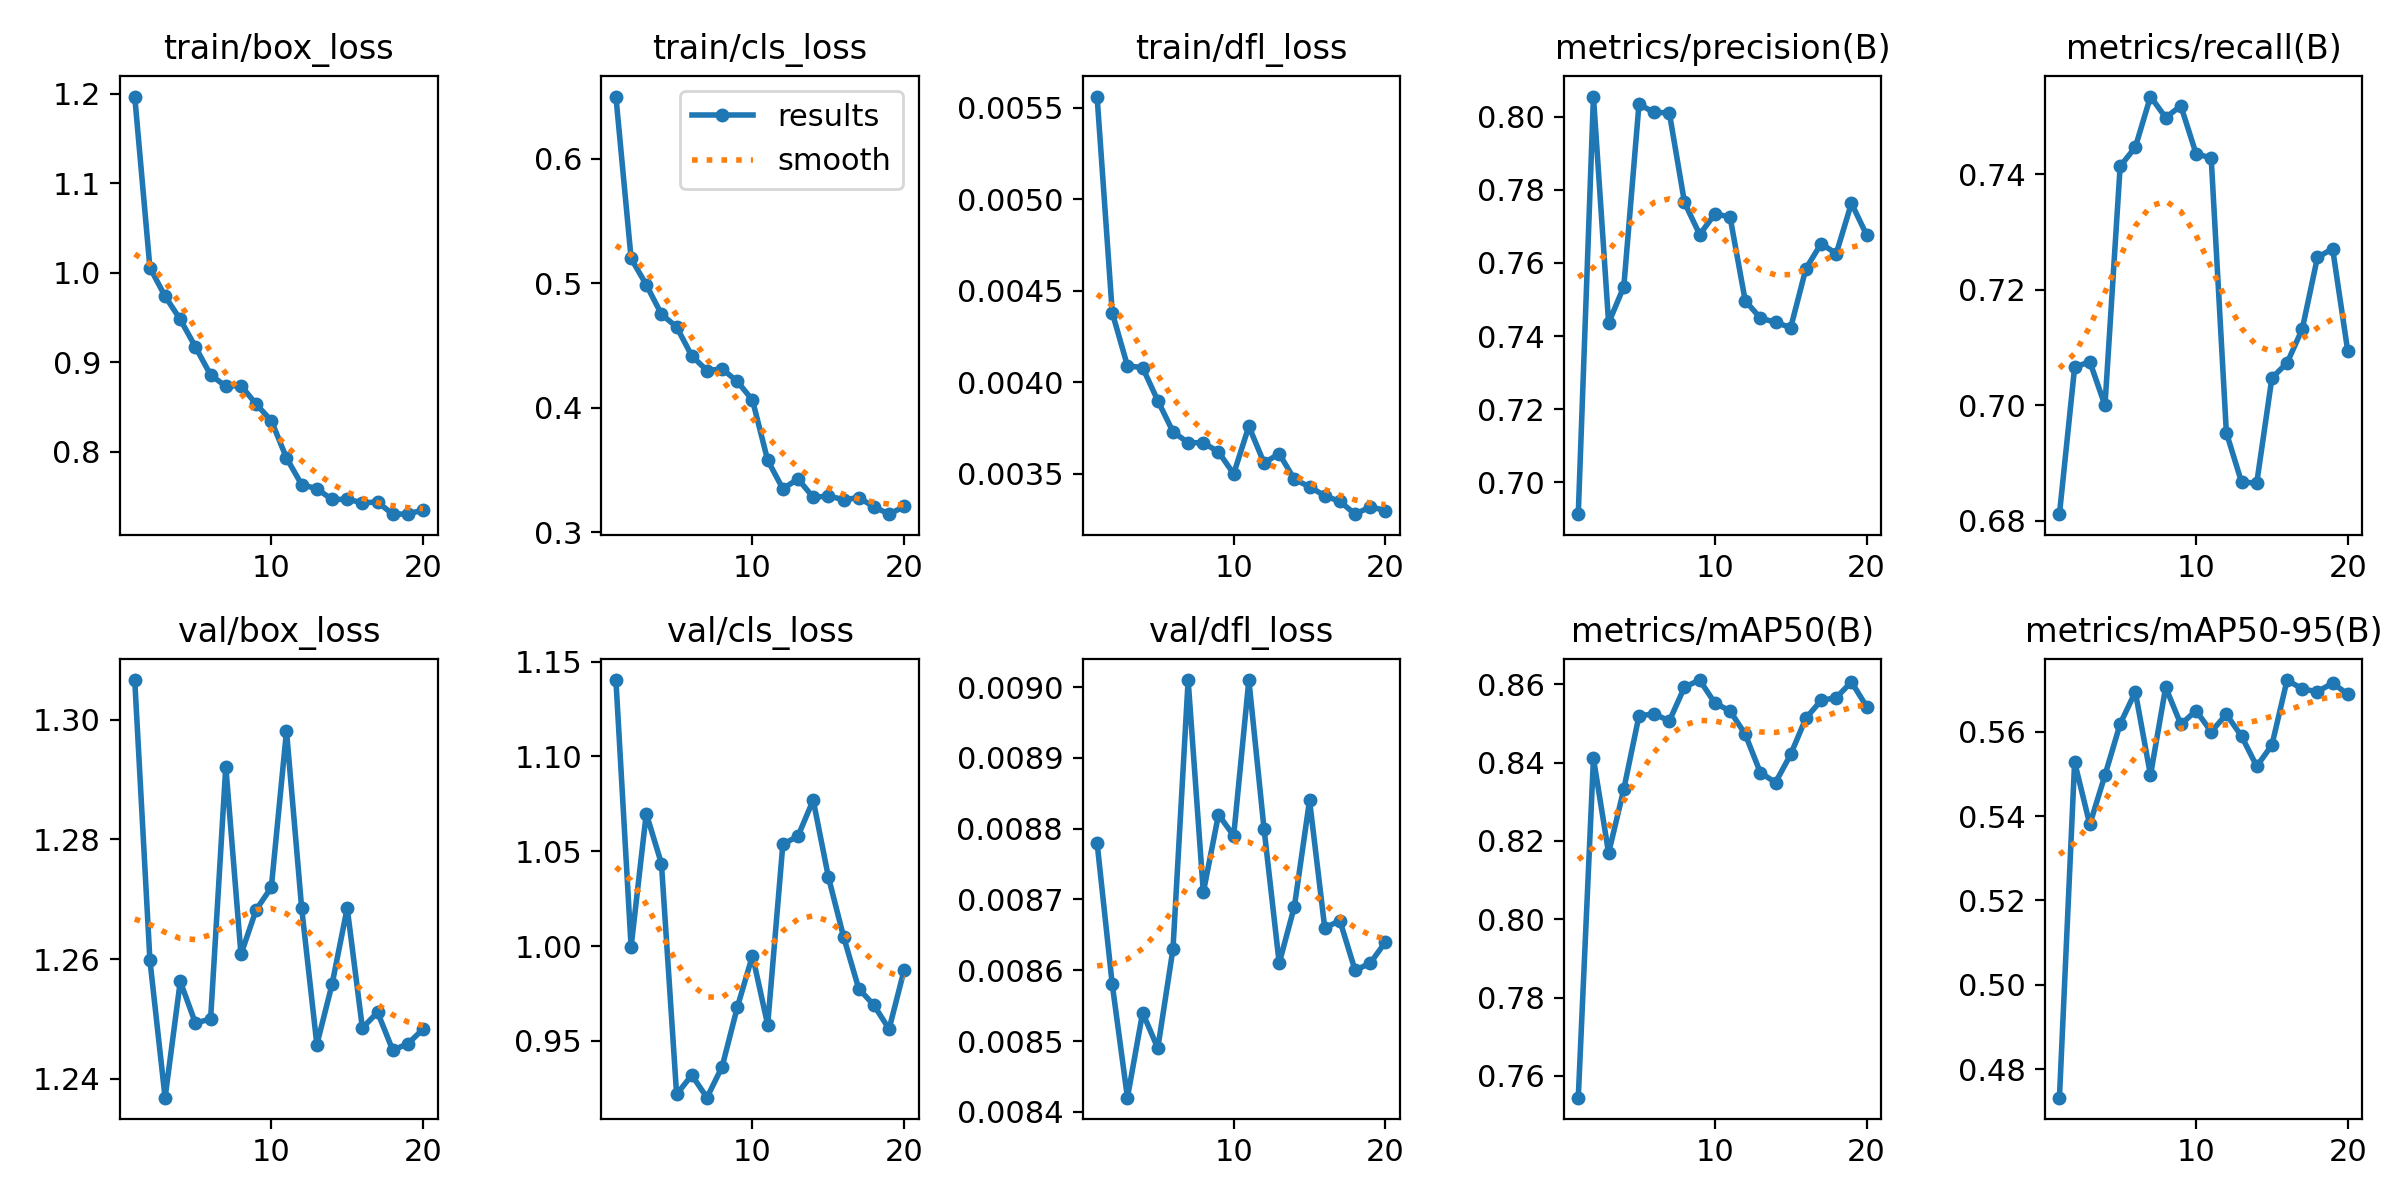

Data behind this chart, as committed beside it:
epoch, time, train/box_loss, train/cls_loss, train/dfl_loss, metrics/precision(B), metrics/recall(B), metrics/mAP50(B), metrics/mAP50-95(B), val/box_loss, val/cls_loss, val/dfl_loss, lr/pg0, lr/pg1, lr/pg2
1, 8.926, 1.197, 0.6501, 0.00556, 0.6913, 0.6811, 0.7544, 0.4733, 1.307, 1.14, 0.00878, 0.0001, 0.0001, 0.0001
2, 18.77, 1.006, 0.5201, 0.00438, 0.8055, 0.7066, 0.8411, 0.5528, 1.26, 0.9996, 0.00858, 9.93906e-05, 9.93906e-05, 9.93906e-05
3, 27.9, 0.9736, 0.4989, 0.00409, 0.7436, 0.7076, 0.8169, 0.538, 1.237, 1.07, 0.00842, 9.75773e-05, 9.75773e-05, 9.75773e-05
4, 36.92, 0.9476, 0.4752, 0.00408, 0.7535, 0.7, 0.8332, 0.5497, 1.256, 1.043, 0.00854, 9.46048e-05, 9.46048e-05, 9.46048e-05
5, 45.93, 0.9169, 0.465, 0.0039, 0.8034, 0.7414, 0.8519, 0.5618, 1.249, 0.9217, 0.00849, 9.05463e-05, 9.05463e-05, 9.05463e-05
6, 55.07, 0.8856, 0.4417, 0.00373, 0.8012, 0.7447, 0.8524, 0.5695, 1.25, 0.9319, 0.00863, 8.55018e-05, 8.55018e-05, 8.55018e-05
7, 64.2, 0.873, 0.43, 0.00367, 0.8011, 0.7535, 0.8506, 0.5497, 1.292, 0.92, 0.00901, 7.95954e-05, 7.95954e-05, 7.95954e-05
8, 73.39, 0.8738, 0.4313, 0.00367, 0.7765, 0.7499, 0.8593, 0.5705, 1.261, 0.9364, 0.00871, 7.29725e-05, 7.29725e-05, 7.29725e-05
9, 82.49, 0.853, 0.4212, 0.00362, 0.7678, 0.7519, 0.8611, 0.5617, 1.268, 0.9677, 0.00882, 6.57963e-05, 6.57963e-05, 6.57963e-05
10, 91.5, 0.8345, 0.4062, 0.0035, 0.7734, 0.7436, 0.8552, 0.565, 1.272, 0.995, 0.00879, 5.82435e-05, 5.82435e-05, 5.82435e-05
11, 101.8, 0.7928, 0.3579, 0.00376, 0.7726, 0.7428, 0.8532, 0.56, 1.298, 0.9585, 0.00901, 5.05e-05, 5.05e-05, 5.05e-05
12, 110.7, 0.763, 0.335, 0.00356, 0.7497, 0.6953, 0.8472, 0.5641, 1.268, 1.054, 0.0088, 4.27565e-05, 4.27565e-05, 4.27565e-05
13, 119.6, 0.7584, 0.3429, 0.00361, 0.7449, 0.6867, 0.8374, 0.5589, 1.246, 1.058, 0.00861, 3.52037e-05, 3.52037e-05, 3.52037e-05
14, 128.4, 0.7464, 0.3281, 0.00347, 0.7437, 0.6865, 0.8349, 0.5518, 1.256, 1.077, 0.00869, 2.80275e-05, 2.80275e-05, 2.80275e-05
15, 137.2, 0.7467, 0.3292, 0.00343, 0.7423, 0.7047, 0.8421, 0.5568, 1.269, 1.036, 0.00884, 2.14046e-05, 2.14046e-05, 2.14046e-05
16, 146, 0.7427, 0.3263, 0.00338, 0.7584, 0.7074, 0.8513, 0.5723, 1.248, 1.005, 0.00866, 1.54982e-05, 1.54982e-05, 1.54982e-05
17, 155, 0.7435, 0.3279, 0.00335, 0.7652, 0.7132, 0.8559, 0.5701, 1.251, 0.9775, 0.00867, 1.04537e-05, 1.04537e-05, 1.04537e-05
18, 163.9, 0.73, 0.3206, 0.00328, 0.7625, 0.7256, 0.8566, 0.5695, 1.245, 0.9688, 0.0086, 6.39518e-06, 6.39518e-06, 6.39518e-06
19, 172.7, 0.7302, 0.3146, 0.00332, 0.7763, 0.7271, 0.8606, 0.5715, 1.246, 0.9562, 0.00861, 3.4227e-06, 3.4227e-06, 3.4227e-06
20, 181.6, 0.7346, 0.3208, 0.0033, 0.7676, 0.7094, 0.8543, 0.5689, 1.248, 0.9876, 0.00864, 1.60943e-06, 1.60943e-06, 1.60943e-06
